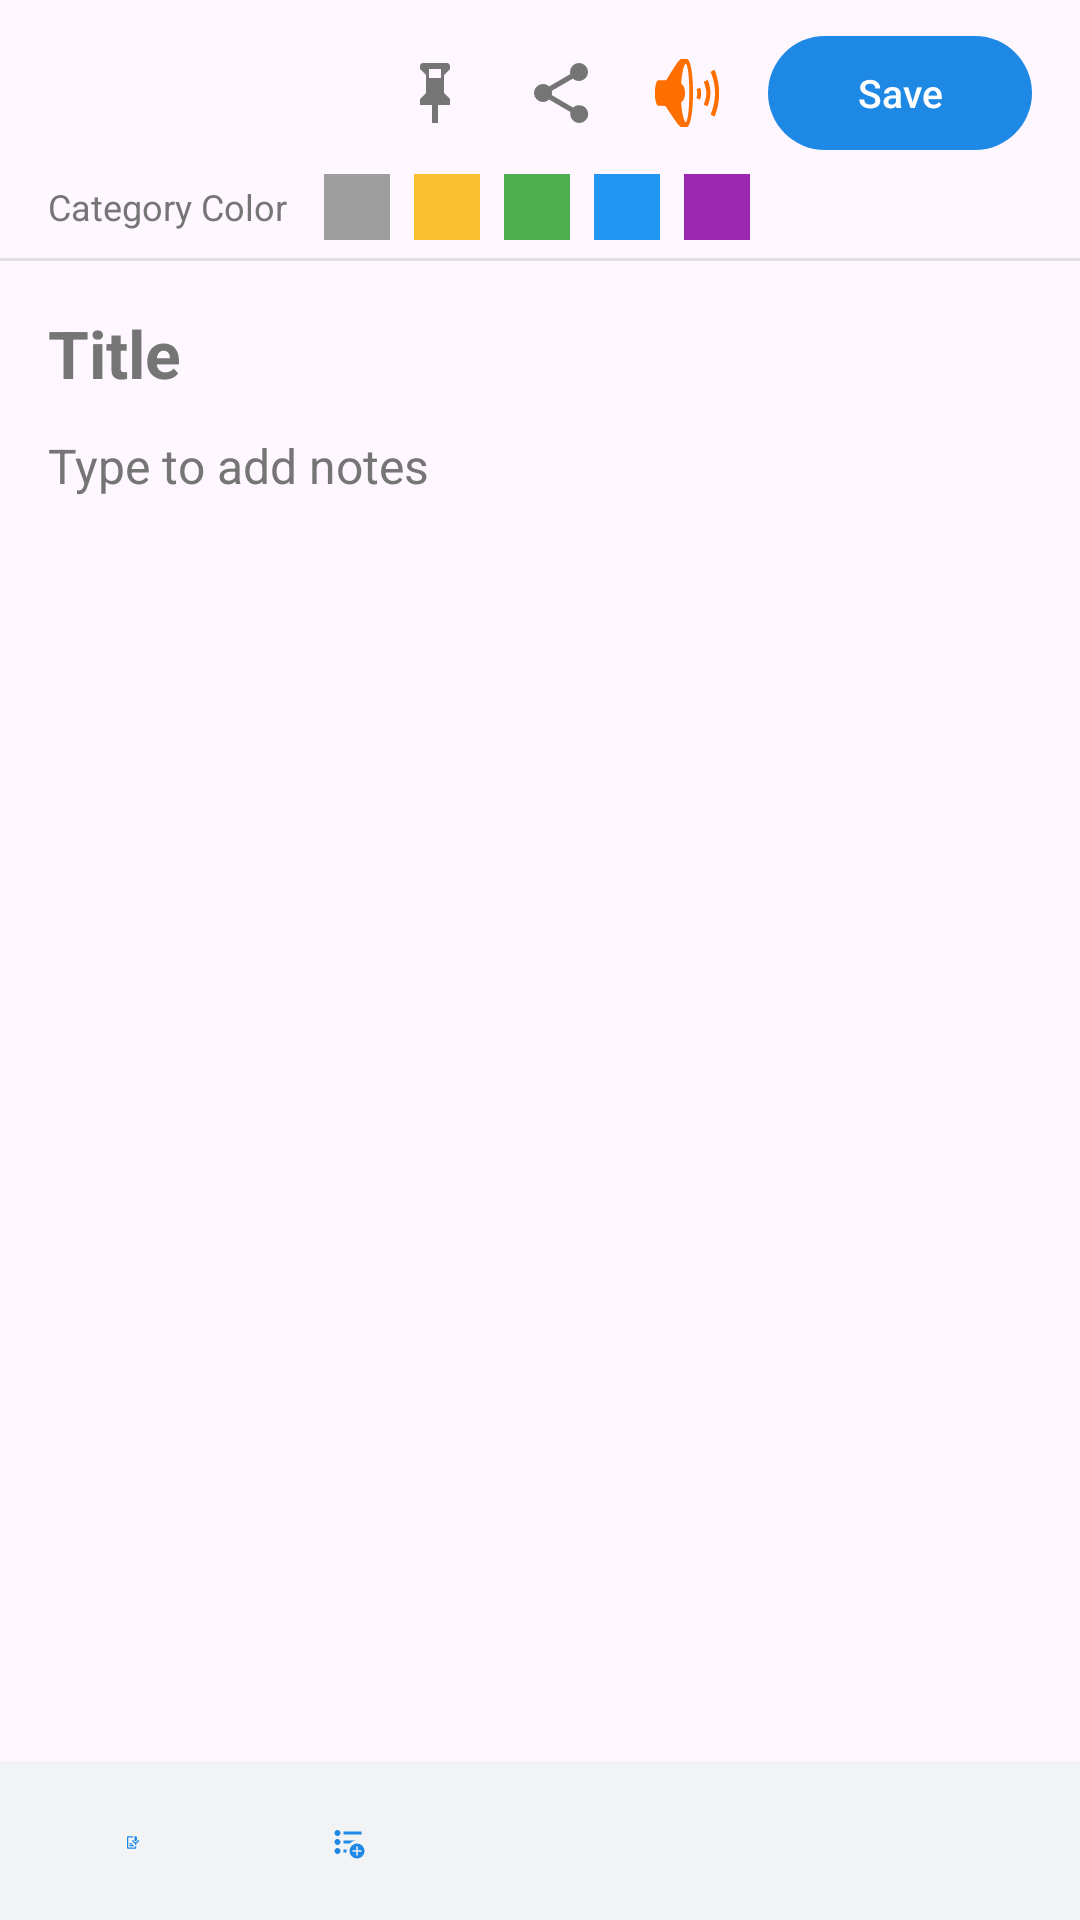

The Android layout XML behind this screen, and the referenced resources:
<!-- AndroidManifest.xml: application theme Theme.EasyNoteAudio -->
<!-- res/layout/fragment_note.xml -->
<?xml version="1.0" encoding="utf-8"?>
<androidx.constraintlayout.widget.ConstraintLayout
    xmlns:android="http://schemas.android.com/apk/res/android"
    xmlns:app="http://schemas.android.com/apk/res-auto"
    xmlns:tools="http://schemas.android.com/tools"
    android:id="@+id/noteEditorRoot"
    android:layout_width="match_parent"
    android:layout_height="match_parent"
    android:background="?android:attr/colorBackground">

    
    <LinearLayout
        android:id="@+id/editorHeaderBar"
        android:layout_width="match_parent"
        android:layout_height="wrap_content"
        android:gravity="center_vertical"
        android:orientation="horizontal"
        android:paddingStart="16dp"
        android:paddingTop="12dp"
        android:paddingEnd="16dp"
        android:paddingBottom="8dp"
        app:layout_constraintTop_toTopOf="parent"
        app:layout_constraintStart_toStartOf="parent"
        app:layout_constraintEnd_toEndOf="parent">

        <TextView
            android:id="@+id/statsTextView"
            android:layout_width="0dp"
            android:layout_height="wrap_content"
            android:layout_weight="1"
            android:textColor="@color/text_secondary"
            android:textSize="12sp"
            tools:text="0 words • 0 chars" />

        
        <ImageButton
            android:id="@+id/buttonPin"
            android:layout_width="38dp"
            android:layout_height="38dp"
            android:background="?android:attr/selectableItemBackgroundBorderless"
            android:contentDescription="@string/pin_note"
            android:src="@drawable/ic_pin_outline"
            app:tint="@color/text_secondary" />

        
        <ImageButton
            android:id="@+id/buttonShare"
            android:layout_width="38dp"
            android:layout_height="38dp"
            android:layout_marginStart="4dp"
            android:background="?android:attr/selectableItemBackgroundBorderless"
            android:contentDescription="@string/share_note"
            android:src="@drawable/ic_share"
            app:tint="@color/text_secondary" />

        
        <ImageButton
            android:id="@+id/speakNotes"
            android:layout_width="38dp"
            android:layout_height="38dp"
            android:layout_marginStart="4dp"
            android:background="?android:attr/selectableItemBackgroundBorderless"
            android:contentDescription="@string/note_title_4"
            android:src="@android:drawable/ic_lock_silent_mode_off"
            app:tint="@color/accent" />

        
        <com.google.android.material.button.MaterialButton
            android:id="@+id/saveNote"
            android:layout_width="wrap_content"
            android:layout_height="38dp"
            android:layout_marginStart="8dp"
            android:insetTop="0dp"
            android:insetBottom="0dp"
            android:text="@string/save"
            android:textAllCaps="false"
            android:textSize="13sp"
            app:cornerRadius="19dp"
            app:backgroundTint="@color/primary" />
    </LinearLayout>

    
    <LinearLayout
        android:id="@+id/colorPickerLayout"
        android:layout_width="match_parent"
        android:layout_height="wrap_content"
        android:gravity="center_vertical"
        android:orientation="horizontal"
        android:paddingStart="16dp"
        android:paddingEnd="16dp"
        android:paddingBottom="6dp"
        app:layout_constraintTop_toBottomOf="@id/editorHeaderBar"
        app:layout_constraintStart_toStartOf="parent"
        app:layout_constraintEnd_toEndOf="parent">

        <TextView
            android:layout_width="wrap_content"
            android:layout_height="wrap_content"
            android:layout_marginEnd="12dp"
            android:text="@string/color_category"
            android:textColor="@color/text_secondary"
            android:textSize="12sp" />

        
        <View
            android:id="@+id/colorTagDefault"
            android:layout_width="22dp"
            android:layout_height="22dp"
            android:layout_marginEnd="8dp"
            android:background="@drawable/square_button_on"
            android:backgroundTint="@color/note_tag_default" />

        
        <View
            android:id="@+id/colorTagAmber"
            android:layout_width="22dp"
            android:layout_height="22dp"
            android:layout_marginEnd="8dp"
            android:background="@drawable/square_button_on"
            android:backgroundTint="@color/note_tag_amber" />

        
        <View
            android:id="@+id/colorTagGreen"
            android:layout_width="22dp"
            android:layout_height="22dp"
            android:layout_marginEnd="8dp"
            android:background="@drawable/square_button_on"
            android:backgroundTint="@color/note_tag_green" />

        
        <View
            android:id="@+id/colorTagBlue"
            android:layout_width="22dp"
            android:layout_height="22dp"
            android:layout_marginEnd="8dp"
            android:background="@drawable/square_button_on"
            android:backgroundTint="@color/note_tag_blue" />

        
        <View
            android:id="@+id/colorTagPurple"
            android:layout_width="22dp"
            android:layout_height="22dp"
            android:background="@drawable/square_button_on"
            android:backgroundTint="@color/note_tag_purple" />
    </LinearLayout>

    <View
        android:id="@+id/headerDivider"
        android:layout_width="match_parent"
        android:layout_height="1dp"
        android:background="@color/divider_color"
        app:layout_constraintTop_toBottomOf="@id/colorPickerLayout" />

    
    <ScrollView
        android:id="@+id/editorScrollView"
        android:layout_width="0dp"
        android:layout_height="0dp"
        android:fillViewport="true"
        app:layout_constraintTop_toBottomOf="@id/headerDivider"
        app:layout_constraintBottom_toTopOf="@id/notesFeatures"
        app:layout_constraintStart_toStartOf="parent"
        app:layout_constraintEnd_toEndOf="parent">

        <LinearLayout
            android:layout_width="match_parent"
            android:layout_height="wrap_content"
            android:orientation="vertical"
            android:padding="16dp">

            
            <EditText
                android:id="@+id/editTextTitle"
                android:layout_width="match_parent"
                android:layout_height="wrap_content"
                android:background="@null"
                android:hint="@string/note_title_hint"
                android:importantForAutofill="no"
                android:inputType="textCapSentences"
                android:maxLines="2"
                android:textColor="@color/text_primary"
                android:textColorHint="@color/text_secondary"
                android:textSize="22sp"
                android:textStyle="bold" />

            
            <EditText
                android:id="@+id/editTextNotes"
                android:layout_width="match_parent"
                android:layout_height="wrap_content"
                android:layout_marginTop="12dp"
                android:background="@null"
                android:gravity="top|start"
                android:hint="@string/add_notes"
                android:importantForAutofill="no"
                android:inputType="textMultiLine|textCapSentences"
                android:lineSpacingExtra="4dp"
                android:minLines="12"
                android:textColor="@color/text_primary"
                android:textColorHint="@color/text_secondary"
                android:textSize="16sp" />
        </LinearLayout>
    </ScrollView>

    
    <LinearLayout
        android:id="@+id/notesFeatures"
        android:layout_width="match_parent"
        android:layout_height="52dp"
        android:background="@color/search_bg"
        android:elevation="4dp"
        android:gravity="center_vertical"
        android:orientation="horizontal"
        android:paddingStart="24dp"
        android:paddingEnd="24dp"
        app:layout_constraintBottom_toBottomOf="parent"
        app:layout_constraintStart_toStartOf="parent"
        app:layout_constraintEnd_toEndOf="parent">

        <ImageButton
            android:id="@+id/speech_to_text_button"
            android:layout_width="40dp"
            android:layout_height="40dp"
            android:background="?android:attr/selectableItemBackgroundBorderless"
            android:contentDescription="@string/note_text_2"
            android:src="@drawable/speech_to_text"
            app:tint="@color/primary" />

        <ImageButton
            android:id="@+id/bullet_points_button"
            android:layout_width="40dp"
            android:layout_height="40dp"
            android:layout_marginStart="32dp"
            android:background="?android:attr/selectableItemBackgroundBorderless"
            android:contentDescription="@string/note_text_3"
            android:src="@drawable/list_bulleted"
            app:tint="@color/primary" />

    </LinearLayout>

</androidx.constraintlayout.widget.ConstraintLayout>
<!-- resources referenced by this layout -->
<resources>
  <color name="accent">#FF6F00</color>
  <color name="divider_color">#E0E0E0</color>
  <color name="note_tag_amber">#FBC02D</color>
  <color name="note_tag_blue">#2196F3</color>
  <color name="note_tag_default">#9E9E9E</color>
  <color name="note_tag_green">#4CAF50</color>
  <color name="note_tag_purple">#9C27B0</color>
  <color name="primary">#1E88E5</color>
  <color name="search_bg">#F1F3F4</color>
  <color name="text_primary">#212121</color>
  <color name="text_secondary">#757575</color>
  <!-- drawable ic_pin_outline (drawable) -->
  <vector xmlns:android="http://schemas.android.com/apk/res/android"
      android:width="24dp"
      android:height="24dp"
      android:viewportWidth="24"
      android:viewportHeight="24">
    <path
        android:fillColor="#FF000000"
        android:pathData="M14,4V7H10V4H14M16,2H8C7.45,2 7,2.45 7,3V4L9,6V12L7,14V16H11V22H13V16H17V14L15,12V6L17,4V3C17,2.45 16.55,2 16,2Z"/>
  </vector>
  <!-- drawable ic_share (drawable) -->
  <vector xmlns:android="http://schemas.android.com/apk/res/android"
      android:width="24dp"
      android:height="24dp"
      android:viewportWidth="24"
      android:viewportHeight="24">
    <path
        android:fillColor="#FF000000"
        android:pathData="M18,16.08C17.24,16.08 16.56,16.38 16.04,16.85L8.91,12.7C8.96,12.47 9,12.24 9,12C9,11.76 8.96,11.53 8.91,11.3L15.96,7.19C16.5,7.69 17.21,8 18,8A3,3 0,0 0,21 5A3,3 0,0 0,18 2A3,3 0,0 0,15 5C15,5.24 15.04,5.47 15.09,5.7L8.04,9.81C7.5,9.31 6.79,9 6,9A3,3 0,0 0,3 12A3,3 0,0 0,6 15C6.79,15 7.5,14.69 8.04,14.19L15.16,18.35C15.11,18.56 15.08,18.78 15.08,19A3,3 0,0 0,18.08 22A3,3 0,0 0,21.08 19A3,3 0,0 0,18.08 16.08Z"/>
  </vector>
  <!-- drawable speech_to_text (drawable) -->
  <vector xmlns:android="http://schemas.android.com/apk/res/android"
      android:width="5dp"
      android:height="5dp"
      android:viewportWidth="960"
      android:viewportHeight="960">
    <path
        android:fillColor="@android:color/white"
        android:pathData="M680,400Q647,400 623.5,377Q600,354 600,320L600,160Q600,126 623.5,103Q647,80 680,80Q714,80 737,103Q760,126 760,160L760,320Q760,354 737,377Q714,400 680,400ZM200,880Q167,880 143.5,856.5Q120,833 120,800L120,160Q120,127 143.5,103.5Q167,80 200,80L520,80L520,160L200,160Q200,160 200,160Q200,160 200,160L200,800Q200,800 200,800Q200,800 200,800L640,800Q640,800 640,800Q640,800 640,800L640,720L720,720L720,800Q720,833 696.5,856.5Q673,880 640,880L200,880ZM280,720L280,640L560,640L560,720L280,720ZM280,600L280,520L480,520L480,600L280,600ZM720,640L640,640L640,536Q563,522 511.5,461.5Q460,401 460,320L540,320Q540,378 581,419Q622,460 680,460Q739,460 779.5,419Q820,378 820,320L900,320Q900,401 849,461.5Q798,522 720,536L720,640Z"/>
  </vector>
  <!-- drawable square_button_on (drawable) -->
  <?xml version="1.0" encoding="utf-8"?>
  <shape xmlns:android="http://schemas.android.com/apk/res/android" android:shape="rectangle">
      <solid android:color="@color/cardview_dark_background" />
  
  </shape>
  <string name="add_notes">Type to add notes</string>
  <string name="color_category">Category Color</string>
  <string name="note_text_2">Speech-To-Text: Click the mic icon to dictate your notes hands-free.</string>
  <string name="note_text_3">Bullet List: Click to toggle bullet list mode on each new line.</string>
  <string name="note_title_4">Text-To-Speech: Click the speaker button to hear your notes read aloud.</string>
  <string name="note_title_hint">Title</string>
  <string name="pin_note">Pin Note</string>
  <string name="save">Save</string>
  <string name="share_note">Share Note</string>
  <style name="Theme.EasyNoteAudio" parent="Base.Theme.EasyNoteAudio" />
  <style name="Base.Theme.EasyNoteAudio" parent="Theme.Material3.DayNight.NoActionBar">
          
          
      </style>
</resources>
